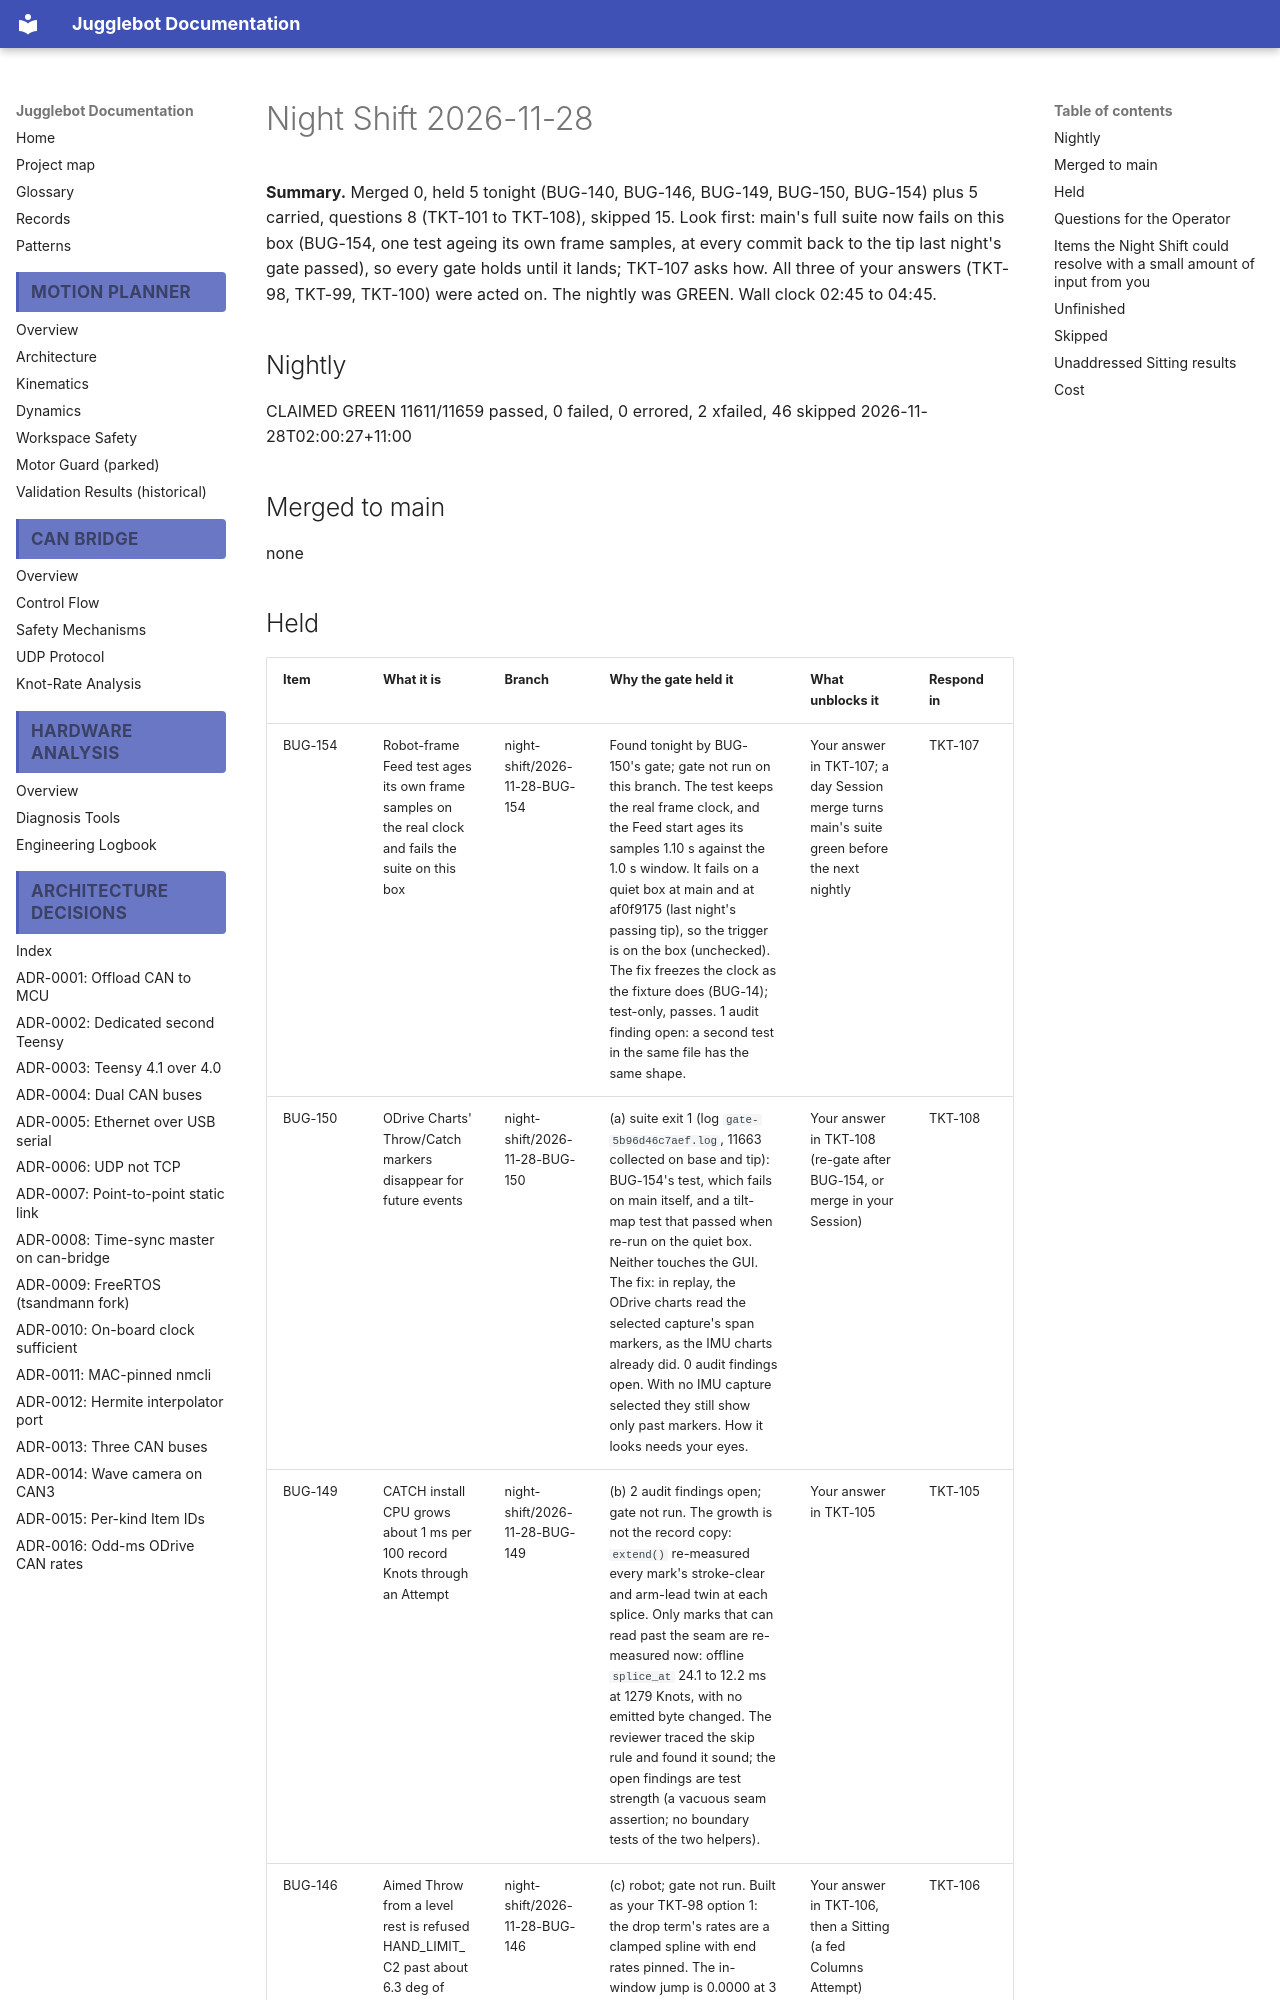

repository: Project-DeepBlue-Juggling/Jugglebot · page: night-shift/2026-11-28/index.html · generator: mkdocs

# Night Shift 2026-11-28

**Summary.** Merged 0, held 5 tonight (BUG-140, BUG-146, BUG-149, BUG-150, BUG-154) plus 5 carried, questions 8 (TKT-101 to TKT-108), skipped 15. Look first: main's full suite now fails on this box (BUG-154, one test ageing its own frame samples, at every commit back to the tip last night's gate passed), so every gate holds until it lands; TKT-107 asks how. All three of your answers (TKT-98, TKT-99, TKT-100) were acted on. The nightly was GREEN. Wall clock 02:45 to 04:45.

## Nightly

CLAIMED GREEN 11611/11659 passed, 0 failed, 0 errored, 2 xfailed, 46 skipped 2026-11-28T02:00:27+11:00

## Merged to main

none
